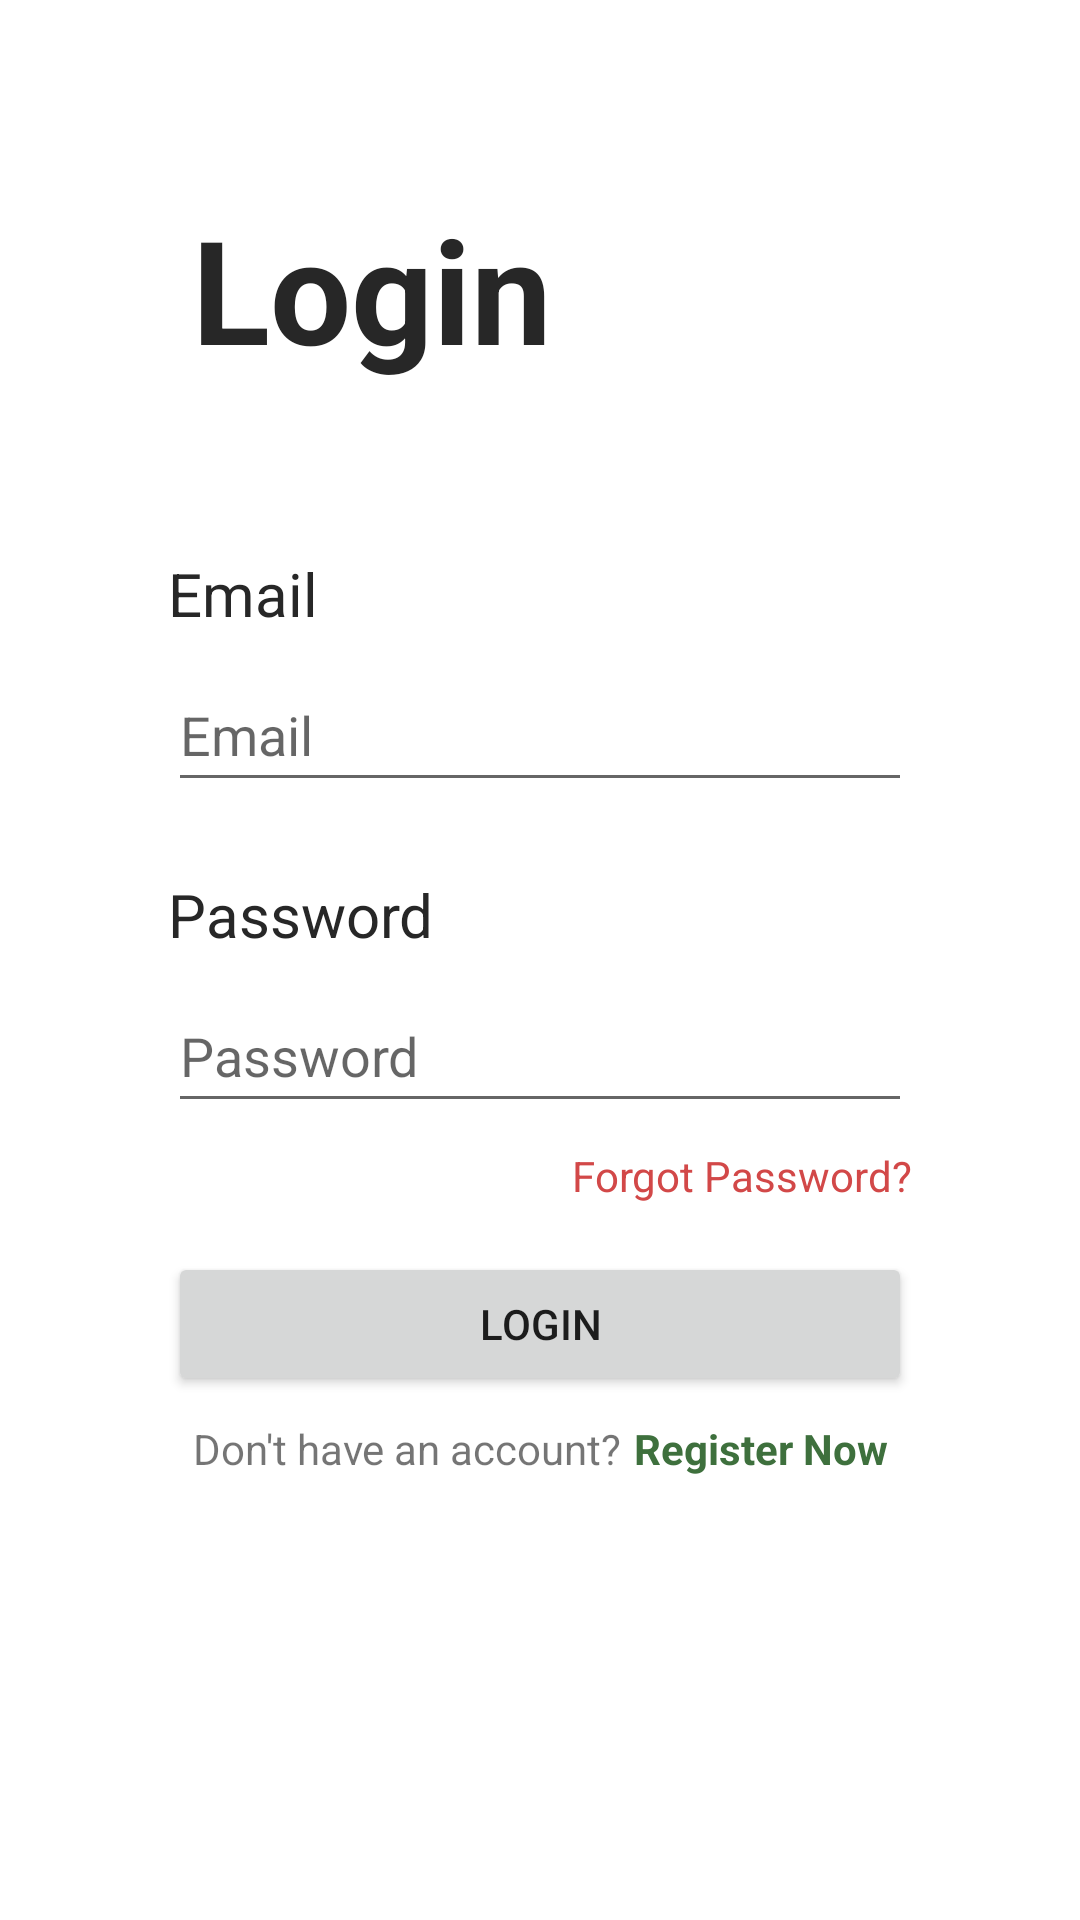

The Android layout XML behind this screen, and the referenced resources:
<!-- AndroidManifest.xml: application theme Theme.WJTest -->
<!-- res/layout/activity_login.xml -->
<?xml version="1.0" encoding="utf-8"?>
<androidx.constraintlayout.widget.ConstraintLayout xmlns:android="http://schemas.android.com/apk/res/android"
    xmlns:app="http://schemas.android.com/apk/res-auto"
    xmlns:tools="http://schemas.android.com/tools"
    android:layout_width="match_parent"
    android:layout_height="match_parent"
    tools:context=".LoginActivity">

    <TextView
        android:id="@+id/al_loginTitle"
        android:layout_width="wrap_content"
        android:layout_height="wrap_content"
        android:layout_marginStart="64dp"
        android:layout_marginTop="64dp"
        android:text="Login"
        android:textColor="@color/blackgrey"
        android:textSize="48sp"
        android:textStyle="bold"
        app:layout_constraintStart_toStartOf="parent"
        app:layout_constraintTop_toTopOf="parent" />

    <ImageView
        android:id="@+id/al_loginBg"
        android:layout_width="0dp"
        android:layout_height="0dp"
        android:layout_marginStart="32dp"
        android:layout_marginTop="24dp"
        android:layout_marginEnd="32dp"
        android:layout_marginBottom="150dp"
        app:layout_constraintBottom_toBottomOf="parent"
        app:layout_constraintEnd_toEndOf="parent"
        app:layout_constraintHorizontal_bias="0.0"
        app:layout_constraintStart_toStartOf="parent"
        app:layout_constraintTop_toBottomOf="@+id/al_loginTitle"
        app:layout_constraintVertical_bias="0.0" />

    <TextView
        android:id="@+id/al_tvEmail"
        android:layout_width="wrap_content"
        android:layout_height="wrap_content"
        android:layout_marginStart="24dp"
        android:layout_marginTop="32dp"
        android:text="Email"
        android:textColor="@color/blackgrey"
        android:textSize="20sp"
        app:layout_constraintStart_toStartOf="@+id/al_loginBg"
        app:layout_constraintTop_toTopOf="@+id/al_loginBg" />

    <EditText
        android:id="@+id/al_etEmail"
        android:layout_width="0dp"
        android:layout_height="wrap_content"
        android:layout_marginTop="8dp"
        android:layout_marginEnd="24dp"
        android:drawablePadding="12dp"
        android:ems="10"
        android:hint="Email"
        android:inputType="textPersonName"
        android:minHeight="48dp"
        app:layout_constraintEnd_toEndOf="@+id/al_loginBg"
        app:layout_constraintStart_toStartOf="@+id/al_tvEmail"
        app:layout_constraintTop_toBottomOf="@+id/al_tvEmail" />

    <TextView
        android:id="@+id/al_tvPassword"
        android:layout_width="0dp"
        android:layout_height="wrap_content"
        android:layout_marginTop="24dp"
        android:text="Password"
        android:textColor="@color/blackgrey"
        android:textSize="20sp"
        app:layout_constraintHorizontal_bias="0.10"
        app:layout_constraintStart_toStartOf="@+id/al_tvEmail"
        app:layout_constraintTop_toBottomOf="@+id/al_etEmail" />

    <EditText
        android:id="@+id/al_etPassword"
        android:layout_width="0dp"
        android:layout_height="wrap_content"
        android:layout_marginTop="8dp"
        android:drawablePadding="12dp"
        android:ems="10"
        android:hint="Password"
        android:inputType="textPersonName"
        android:minHeight="48dp"
        app:layout_constraintEnd_toEndOf="@+id/al_etEmail"
        app:layout_constraintStart_toStartOf="@+id/al_tvPassword"
        app:layout_constraintTop_toBottomOf="@+id/al_tvPassword" />

    <Button
        android:id="@+id/al_btnLogin"
        android:layout_width="0dp"
        android:layout_height="wrap_content"
        android:layout_marginTop="16dp"
        android:text="Login"
        app:layout_constraintEnd_toEndOf="@+id/al_etPassword"
        app:layout_constraintStart_toStartOf="@+id/al_etPassword"
        app:layout_constraintTop_toBottomOf="@+id/al_tvForgotPass" />

    <TextView
        android:id="@+id/al_tvForgotPass"
        android:layout_width="wrap_content"
        android:layout_height="wrap_content"
        android:layout_marginTop="8dp"
        android:layout_marginEnd="24dp"
        android:text="Forgot Password?"
        android:textColor="@color/red"
        app:layout_constraintEnd_toEndOf="@+id/al_loginBg"
        app:layout_constraintTop_toBottomOf="@+id/al_etPassword" />

    <TextView
        android:id="@+id/al_tvNoAcc"
        android:layout_width="wrap_content"
        android:layout_height="wrap_content"
        android:layout_marginTop="8dp"
        android:text="Don't have an account?"
        app:layout_constraintEnd_toStartOf="@+id/al_tvRegister"
        app:layout_constraintHorizontal_bias="0.5"
        app:layout_constraintHorizontal_chainStyle="packed"
        app:layout_constraintStart_toStartOf="@+id/al_btnLogin"
        app:layout_constraintTop_toBottomOf="@+id/al_btnLogin" />

    <TextView
        android:id="@+id/al_tvRegister"
        android:layout_width="wrap_content"
        android:layout_height="wrap_content"
        android:layout_marginStart="4dp"
        android:text="Register Now"
        android:textColor="@color/darkgreen"
        android:textStyle="bold"
        app:layout_constraintBottom_toBottomOf="@+id/al_tvNoAcc"
        app:layout_constraintEnd_toEndOf="@+id/al_btnLogin"
        app:layout_constraintHorizontal_bias="0.5"
        app:layout_constraintStart_toEndOf="@+id/al_tvNoAcc"
        app:layout_constraintTop_toTopOf="@+id/al_tvNoAcc" />

    <ProgressBar
        android:id="@+id/al_progressBar"
        style="?android:attr/progressBarStyle"
        android:layout_width="wrap_content"
        android:layout_height="wrap_content"
        android:visibility="gone"
        app:layout_constraintBottom_toBottomOf="@+id/al_loginBg"
        app:layout_constraintEnd_toEndOf="@+id/al_loginBg"
        app:layout_constraintStart_toStartOf="@+id/al_loginBg"
        app:layout_constraintTop_toTopOf="@+id/al_loginBg" />

</androidx.constraintlayout.widget.ConstraintLayout>
<!-- resources referenced by this layout -->
<resources>
  <color name="blackgrey">#272727</color>
  <color name="darkgreen">#3E703D</color>
  <color name="red">#D24848</color>
  <style name="Theme.WJTest" parent="Theme.MaterialComponents.DayNight.NoActionBar">
          
          <item name="colorPrimary">@color/purple_500</item>
          <item name="colorPrimaryVariant">@color/purple_700</item>
          <item name="colorOnPrimary">@color/white</item>
          
          <item name="colorSecondary">@color/teal_200</item>
          <item name="colorSecondaryVariant">@color/teal_700</item>
          <item name="colorOnSecondary">@color/black</item>
          
          <item name="android:statusBarColor" tools:targetApi="l">?attr/colorPrimaryVariant</item>
          
      </style>
  <color name="purple_500">#FF6200EE</color>
  <color name="purple_700">#FF3700B3</color>
  <color name="white">#FFFFFFFF</color>
  <color name="teal_200">#FF03DAC5</color>
  <color name="teal_700">#FF018786</color>
  <color name="black">#FF000000</color>
</resources>
